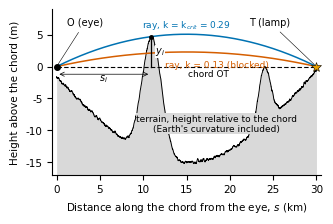

The matplotlib source for this figure:
"""Schematic figure for the manuscript (publication/manuscript/): the line-of-sight geometry in the chord frame.

    python analysis/manuscript_figures.py   ->  publication/figures/fig00_geometry.{pdf,svg,png}

Drawn in the frame of the straight eye-lamp chord OT: the terrain is plotted as its height y(s) relative to the
chord (curvature already included exactly), and a refracted ray with constant coefficient k is an arc that sags
ABOVE the chord by k s (D - s) / 2R. The lamp is visible when the arc clears every terrain sample, i.e. when
k >= k_crit = max_i 2 R y_i / (s_i (D - s_i)). Numbers are illustrative (D = 30 km), not a real profile.
"""
import os

import matplotlib
matplotlib.use("Agg")
import matplotlib.pyplot as plt
import numpy as np

OUT = "publication/figures"
MM = 1 / 25.4
plt.rcParams.update({"font.family": "DejaVu Sans", "font.size": 7.5, "pdf.fonttype": 42, "svg.fonttype": "none",
                     "axes.spines.top": False, "axes.spines.right": False, "savefig.dpi": 300})

R = 6.371e6
D = 30e3
s = np.linspace(0, D, 3001)


def sag(k):
    return k * s * (D - s) / (2 * R)


# illustrative terrain relative to the chord: a ridge near 11 km that rises ~4.5 m above the chord
rng = np.random.default_rng(3)
base = -1.6 * (1 - s / D) - 0.66 * (s / D) - 14 * np.sin(np.pi * s / D)
y = (base + 18.6 * np.exp(-((s - 11e3) / 1.6e3) ** 2) + 9.0 * np.exp(-((s - 24e3) / 1.0e3) ** 2)
     + 0.12 * np.convolve(rng.normal(size=s.size), np.ones(15) / 4, mode="same"))
y[0], y[-1] = -1.6, -0.66
i = np.argmax(np.where((s > 300) & (s < D - 300), y / (s * (D - s) + 1e-9), -np.inf))
kc = 2 * R * y[i] / (s[i] * (D - s[i]))

fig, ax = plt.subplots(figsize=(88 * MM, 88 * MM * 0.62))
ax.fill_between(s / 1e3, y, -30, color="#D9D9D9", lw=0)
ax.plot(s / 1e3, y, color="k", lw=0.7)
ax.plot([0, D / 1e3], [0, 0], color="k", lw=0.8, ls=(0, (4, 2)))
ax.plot(s / 1e3, sag(0.13), color="#D55E00", lw=1.1)
ax.plot(s / 1e3, sag(kc), color="#0072B2", lw=1.1)
ax.plot([s[i] / 1e3] * 2, [0, y[i]], color="k", lw=0.9)
ax.plot(s[i] / 1e3, y[i], "o", ms=2.5, color="k")
ax.annotate("$y_i$", (s[i] / 1e3 + 0.45, y[i] / 2 - 0.3), fontsize=7, bbox=dict(fc="white", ec="none", pad=0.2))
ax.annotate("$s_i$", (s[i] / 1e3 / 2, -2.2), fontsize=7, ha="center")
ax.annotate("", (0, -1.2), (s[i] / 1e3, -1.2), arrowprops=dict(arrowstyle="<->", lw=0.5))
ax.plot(0, 0, "o", ms=4, color="k")
ax.plot(D / 1e3, 0, "*", ms=7, color="#E69F00", mec="k", mew=0.4)
ax.annotate("O (eye)", (0, 0), (1.2, 6.5), fontsize=7, arrowprops=dict(arrowstyle="-", lw=0.4))
ax.annotate("T (lamp)", (D / 1e3, 0), (27.0, 6.5), fontsize=7, ha="right", arrowprops=dict(arrowstyle="-", lw=0.4))
ax.text(18.5, 0.95, "ray, k = 0.13 (blocked)", color="#D55E00", fontsize=6.5, ha="center", va="top")
ax.text(15, 0.5 + sag(kc)[1500], f"ray, k = k$_{{crit}}$ = {kc:.2f}", color="#0072B2", fontsize=6.5, ha="center", va="bottom")
ax.text(17.5, -0.5, "chord OT", fontsize=6.5, ha="center", va="top")
ax.text(18.5, -9.0, "terrain, height relative to the chord\n(Earth's curvature included)", fontsize=6.5, ha="center", va="center",
        bbox=dict(fc="#D9D9D9", ec="none", pad=0.5))
ax.set_xlim(-0.5, D / 1e3 + 0.5)
ax.set_ylim(-17, 9)
ax.set_xlabel("Distance along the chord from the eye, $s$ (km)")
ax.set_ylabel("Height above the chord (m)")
os.makedirs(OUT, exist_ok=True)
meta = {"pdf": {"CreationDate": None, "ModDate": None}, "svg": {"Date": None}, "png": {}}
for ext in ("pdf", "svg", "png"):
    fig.savefig(f"{OUT}/fig00_geometry.{ext}", bbox_inches="tight", pad_inches=0.02, metadata=meta[ext])
print("k_crit (illustration) =", round(kc, 3))
